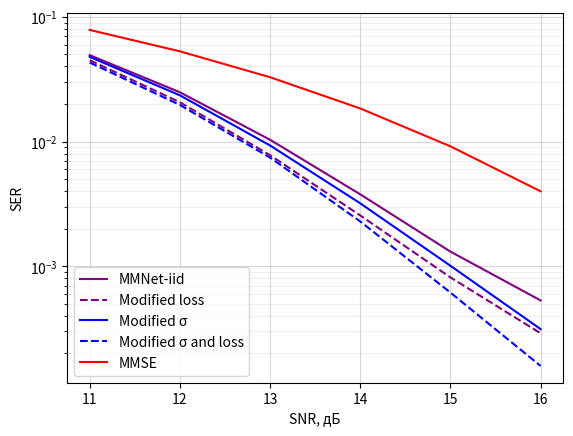
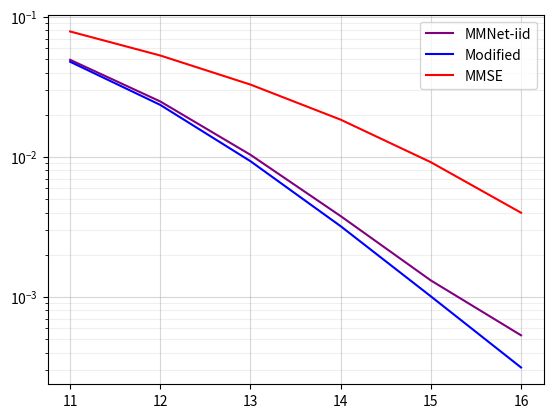

Reproduce these figures in Python, in order. (Note: this script raises an exception after producing the figures.)
import matplotlib.pyplot as plt

mmnet_iid = [0.049309684435526524, 0.02485708196957903, 0.010341980457305944, 0.003775419394174917, 0.0013111472129822, 0.0005320831139886684]
mmnet_iid_last_loss = [0.04490489522616048, 0.02066322922706587, 0.0077814575036365685, 0.0025555169582366366, 0.0008141620953878714, 0.00029010136922180685]
mmse = [0.07856885115305556, 0.052920626401901316, 0.03281208197275809, 0.01842927098274283, 0.009156667788823403, 0.003991039594014367]
featurous = [0.04776395718256654, 0.023489480813344343, 0.009306668043137067, 0.0031977089246114643, 0.0010092715422315157, 0.0003134361902873417]
feat_last = [0.04303864677747071, 0.01967145959536243, 0.007438854773839099, 0.002288436094919799, 0.0006148922443388605, 0.00015874942143734305]
featurous_last_loss = [0.05033020853996317, 0.026566874583562106, 0.011827814976373752, 0.004443852901458545, 0.001389168898264792, 0.00038072586059600955]
y = [11, 12, 13, 14, 15, 16]

fig, ax = plt.subplots()
ax.grid(which='minor', alpha=0.2)
ax.grid(which='major', alpha=0.5)
ax.set(yscale = 'log')
ax.set_xlabel('SNR, дБ')
ax.set_ylabel('SER')
ax.plot(y, mmnet_iid, color = 'purple', label = 'MMNet-iid')
ax.plot(y, mmnet_iid_last_loss, color = 'purple', linestyle = "--", label = 'Modified loss')
ax.plot(y, featurous, color = 'blue', linestyle = "-", label = 'Modified σ')
ax.plot(y, feat_last, color = 'blue', linestyle = "--", label = 'Modified σ and loss')
ax.plot(y, mmse, color = 'red', label = 'MMSE')
ax.legend()
plt.show()
#fig.savefig("./graphs/PRESENT_disp.png")


import matplotlib.pyplot as plt

mmnet_iid = [0.049309684435526524, 0.02485708196957903, 0.010341980457305944, 0.003775419394174917, 0.0013111472129822, 0.0005320831139886684]
modified = [0.04776395718256654, 0.023489480813344343, 0.009306668043137067, 0.0031977089246114643, 0.0010092715422315157, 0.0003134361902873417];
mmse = [0.07856885115305556, 0.052920626401901316, 0.03281208197275809, 0.01842927098274283, 0.009156667788823403, 0.003991039594014367];
y = [11, 12, 13, 14, 15, 16];

fig, ax = plt.subplots()
ax.grid(which='minor', alpha=0.2)
ax.grid(which='major', alpha=0.5)
ax.set(yscale = 'log')
ax.plot(y, mmnet_iid, color = 'purple', label = 'MMNet-iid')
ax.plot(y, modified, color = 'blue', label = 'Modified')
ax.plot(y, mmse, color = 'red', label = 'MMSE')
ax.legend()
plt.show()
fig.savefig("./graphs/PRESENT_disp.png")